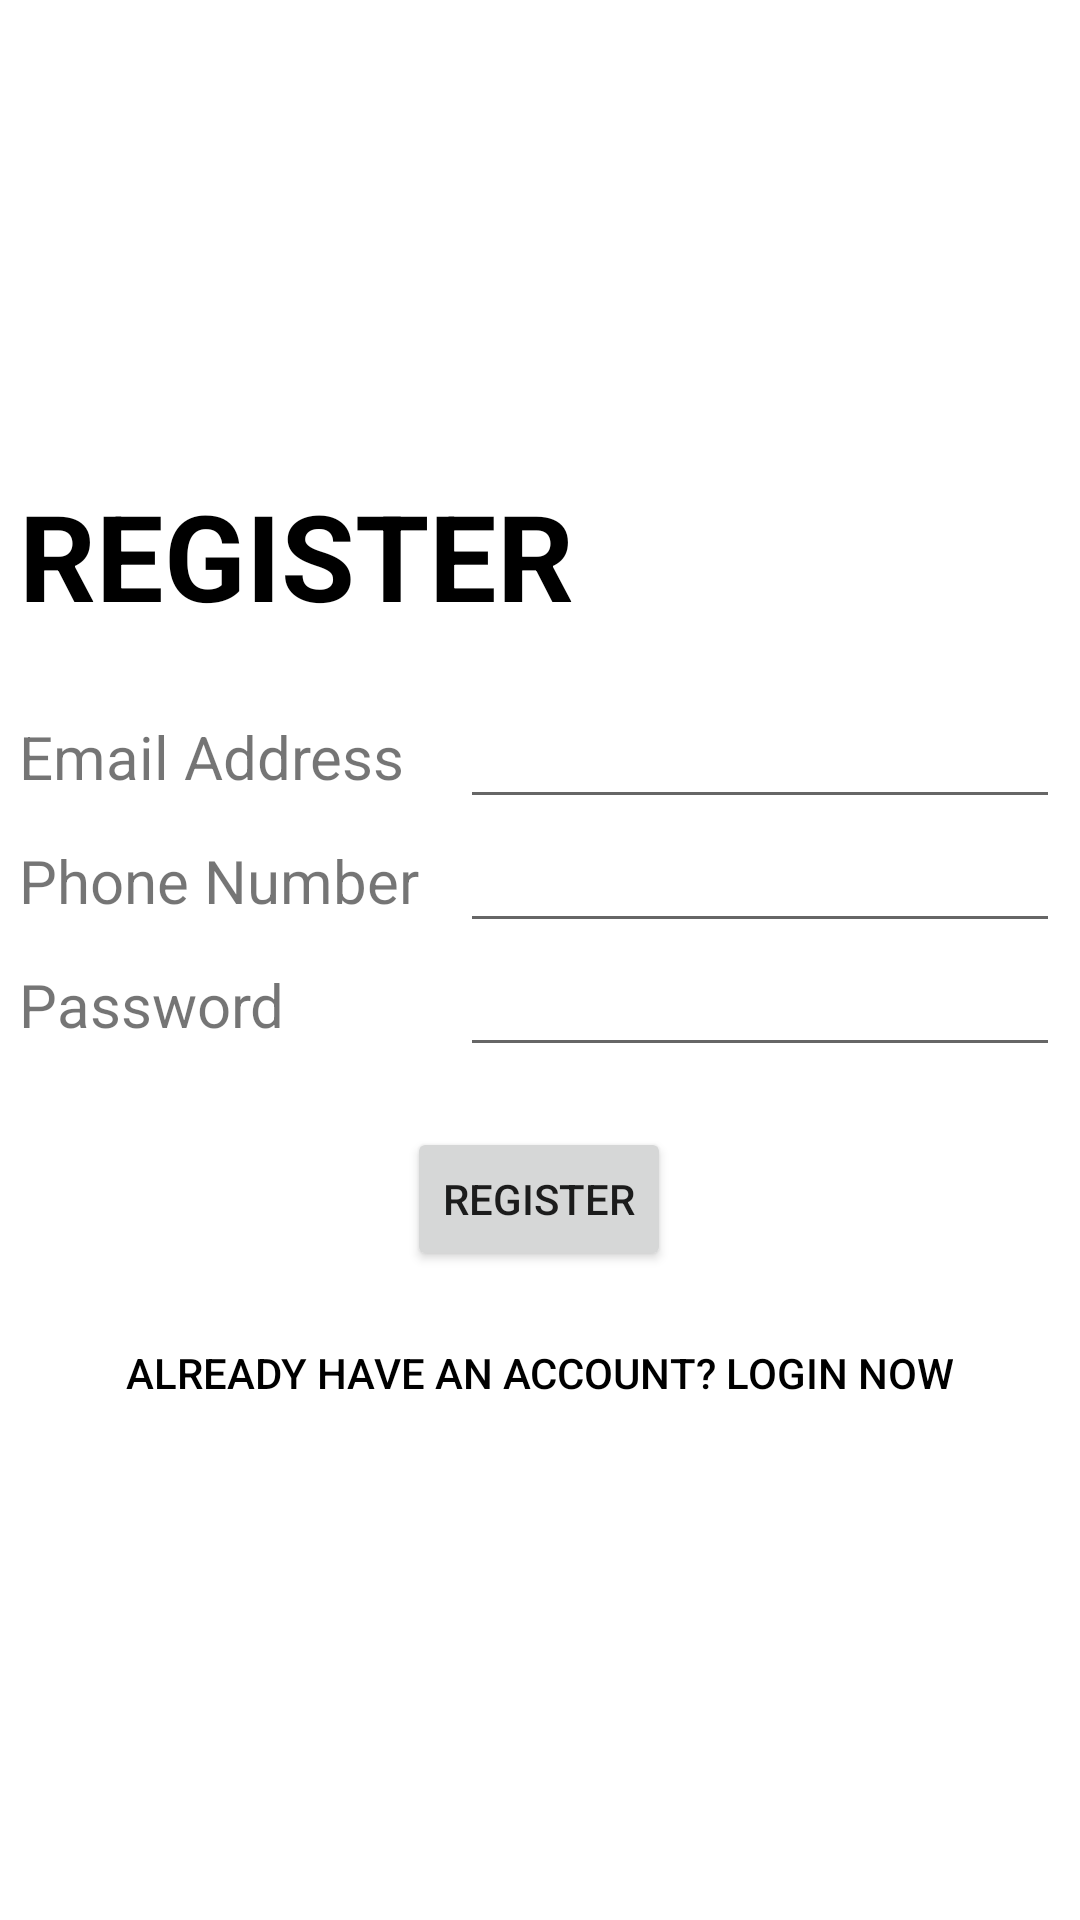

Write the Android layout XML for this screen, with the resource values it uses.
<!-- AndroidManifest.xml: application theme Theme.Wisata_Binus -->
<!-- res/layout/activity_register.xml -->
<?xml version="1.0" encoding="utf-8"?>
<RelativeLayout xmlns:android="http://schemas.android.com/apk/res/android"
    xmlns:tools="http://schemas.android.com/tools"
    android:layout_width="match_parent"
    android:layout_height="match_parent"
    android:orientation="vertical"
    android:gravity="center">

    <LinearLayout
        android:layout_width="wrap_content"
        android:layout_height="wrap_content"
        android:orientation="vertical"
        android:gravity="center"
        >

        <TextView
            android:layout_width="match_parent"
            android:layout_height="wrap_content"
            android:text="@string/register_title"
            android:textSize="40sp"
            android:layout_marginBottom="20dp"
            android:textStyle="bold"
            android:textColor="@color/black"
            />

        <LinearLayout
            android:layout_width="wrap_content"
            android:layout_height="wrap_content"
            android:gravity="center"
            >
            <TextView
                android:layout_width="135dp"
                android:layout_height="wrap_content"
                android:text="@string/input_email"
                android:textSize="20sp"
                android:layout_marginRight="12dp"
                />
            <EditText
                android:id="@+id/etRegisterEmail"
                android:layout_width="200dp"
                android:layout_height="wrap_content"
                android:inputType="textEmailAddress"
                />
        </LinearLayout>

        <LinearLayout
            android:layout_width="wrap_content"
            android:layout_height="wrap_content"
            android:gravity="center"
            >
            <TextView
                android:layout_width="135dp"
                android:layout_height="wrap_content"
                android:text="@string/input_phone"
                android:textSize="20sp"
                android:layout_marginRight="12dp"
                />
            <EditText
                android:id="@+id/etRegisterPhone"
                android:layout_width="200dp"
                android:layout_height="wrap_content"
                />
        </LinearLayout>

        <LinearLayout
            android:layout_width="wrap_content"
            android:layout_height="wrap_content"
            android:gravity="center">
            <TextView
                android:layout_width="135dp"
                android:layout_height="wrap_content"
                android:text="@string/input_password"
                android:textSize="20sp"
                android:layout_marginRight="12dp"
                />
            <EditText
                android:id="@+id/etRegisterPassword"
                android:layout_width="200dp"
                android:layout_height="wrap_content"
                android:inputType="textPassword"
                />
        </LinearLayout>


        <Button
            android:id="@+id/registerBtn"
            android:layout_width="wrap_content"
            android:layout_height="wrap_content"
            android:text="@string/register_btn"
            android:layout_marginTop="20dp"
            />

        <Button
            android:id="@+id/registerRedirect"
            android:layout_width="wrap_content"
            android:layout_height="wrap_content"
            android:text="@string/register_redirect"
            android:backgroundTint="#00FFFFFF"
            android:textColor="@color/black"
            android:layout_marginTop="10dp"
            style="?android:attr/borderlessButtonStyle"
            />
    </LinearLayout>

</RelativeLayout>
<!-- resources referenced by this layout -->
<resources>
  <string name="input_email">Email Address</string>
  <string name="input_password">Password</string>
  <string name="input_phone">Phone Number</string>
  <string name="register_btn">Register</string>
  <string name="register_redirect">Already have an account? Login Now</string>
  <string name="register_title">REGISTER</string>
  <style name="Theme.Wisata_Binus" parent="Theme.MaterialComponents.DayNight.DarkActionBar">
          
          <item name="colorPrimary">@color/purple_500</item>
          <item name="colorPrimaryVariant">@color/purple_700</item>
          <item name="colorOnPrimary">@color/white</item>
          
          <item name="colorSecondary">@color/teal_200</item>
          <item name="colorSecondaryVariant">@color/teal_700</item>
          <item name="colorOnSecondary">@color/black</item>
          
          <item name="android:statusBarColor" tools:targetApi="l">?attr/colorPrimaryVariant</item>
          
      </style>
  <!-- not gathered from this repository: default colours our renderer supplied (Android Studio template values) -->
  <color name="purple_500">#FF6200EE</color>
  <color name="purple_700">#FF3700B3</color>
  <color name="teal_200">#FF03DAC5</color>
  <color name="teal_700">#FF018786</color>
  <color name="black">#FF000000</color>
  <color name="white">#FFFFFFFF</color>
</resources>
